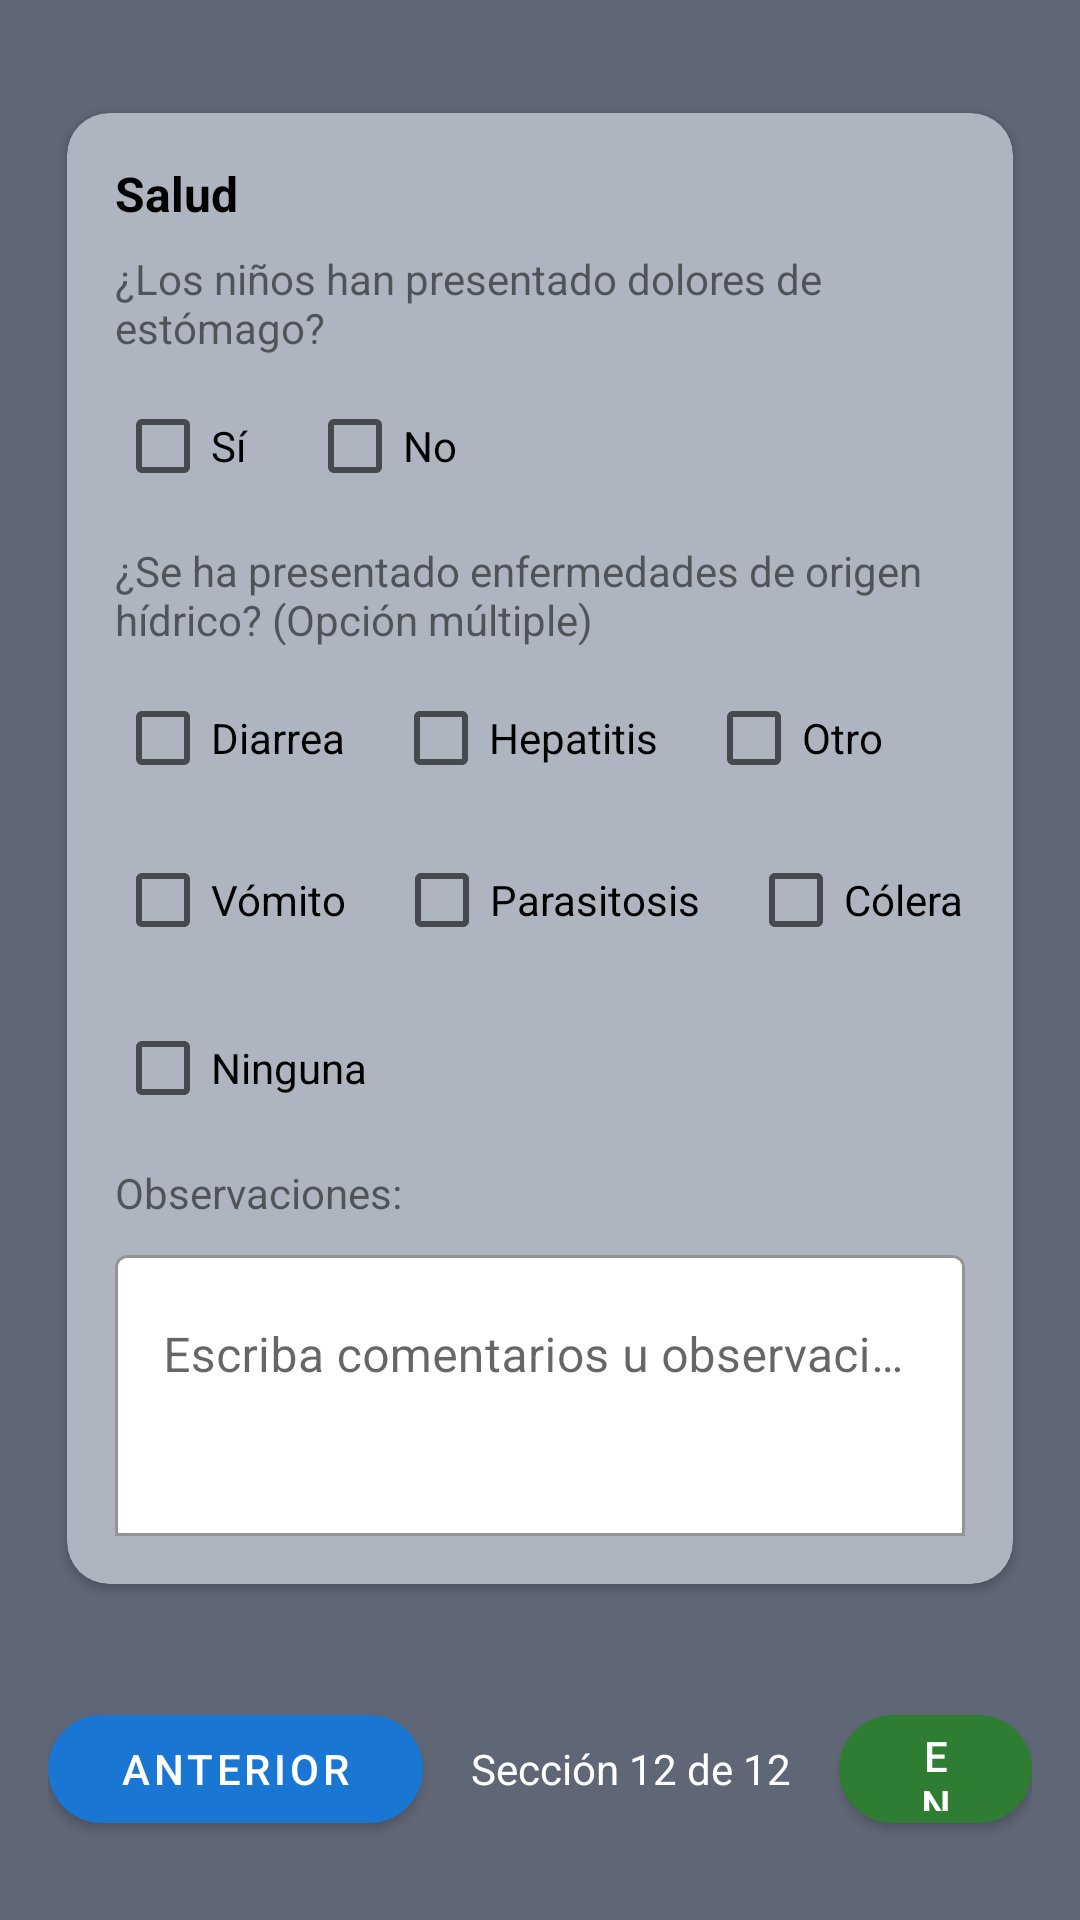

Reconstruct the res/layout file that produces this screen, plus the resources it refers to.
<!-- AndroidManifest.xml: application theme Theme.FiltrosAgua -->
<!-- res/layout/activity_primera_visita_salud.xml -->
<?xml version="1.0" encoding="utf-8"?>
<androidx.constraintlayout.widget.ConstraintLayout
    xmlns:android="http://schemas.android.com/apk/res/android"
    xmlns:app="http://schemas.android.com/apk/res-auto"
    android:layout_width="match_parent"
    android:layout_height="match_parent"
    android:background="#5F6675">

    
    <com.google.android.material.card.MaterialCardView
        android:id="@+id/cardSalud"
        android:layout_width="0dp"
        android:layout_height="wrap_content"
        android:layout_margin="16dp"
        app:cardCornerRadius="14dp"
        app:cardUseCompatPadding="true"
        app:cardElevation="2dp"
        app:cardBackgroundColor="#AEB5C0"
        app:layout_constraintTop_toTopOf="parent"
        app:layout_constraintBottom_toTopOf="@+id/bottomBar"
        app:layout_constraintStart_toStartOf="parent"
        app:layout_constraintEnd_toEndOf="parent">

        <LinearLayout
            android:layout_width="match_parent"
            android:layout_height="wrap_content"
            android:orientation="vertical"
            android:padding="16dp">

            
            <TextView
                android:layout_width="wrap_content"
                android:layout_height="wrap_content"
                android:text="Salud"
                android:textStyle="bold"
                android:textSize="16sp"
                android:textColor="@android:color/black"
                android:paddingBottom="8dp"/>

            
            <TextView
                android:layout_width="wrap_content"
                android:layout_height="wrap_content"
                android:text="¿Los niños han presentado dolores de estómago?"
                android:paddingBottom="6dp"/>

            <LinearLayout
                android:layout_width="wrap_content"
                android:layout_height="wrap_content"
                android:orientation="horizontal"
                android:paddingBottom="8dp">

                <CheckBox
                    android:id="@+id/cbDolorSi"
                    android:layout_width="wrap_content"
                    android:layout_height="wrap_content"
                    android:text="Sí"/>

                <CheckBox
                    android:id="@+id/cbDolorNo"
                    android:layout_width="wrap_content"
                    android:layout_height="wrap_content"
                    android:text="No"
                    android:layout_marginStart="16dp"/>
            </LinearLayout>

            
            <TextView
                android:layout_width="wrap_content"
                android:layout_height="wrap_content"
                android:text="¿Se ha presentado enfermedades de origen hídrico? (Opción múltiple)"
                android:paddingBottom="6dp"/>

            <LinearLayout
                android:layout_width="match_parent"
                android:layout_height="wrap_content"
                android:orientation="horizontal">

                <CheckBox
                    android:id="@+id/cbEnfDiarrea"
                    android:layout_width="wrap_content"
                    android:layout_height="wrap_content"
                    android:text="Diarrea"/>

                <CheckBox
                    android:id="@+id/cbEnfHepatitis"
                    android:layout_width="wrap_content"
                    android:layout_height="wrap_content"
                    android:text="Hepatitis"
                    android:layout_marginStart="16dp"/>

                <CheckBox
                    android:id="@+id/cbEnfOtro"
                    android:layout_width="wrap_content"
                    android:layout_height="wrap_content"
                    android:text="Otro"
                    android:layout_marginStart="16dp"/>
            </LinearLayout>

            <LinearLayout
                android:layout_width="match_parent"
                android:layout_height="wrap_content"
                android:orientation="horizontal"
                android:paddingTop="6dp"
                android:paddingBottom="8dp">

                <CheckBox
                    android:id="@+id/cbEnfVomito"
                    android:layout_width="wrap_content"
                    android:layout_height="wrap_content"
                    android:text="Vómito"/>

                <CheckBox
                    android:id="@+id/cbEnfParasitosis"
                    android:layout_width="wrap_content"
                    android:layout_height="wrap_content"
                    android:text="Parasitosis"
                    android:layout_marginStart="16dp"/>

                <CheckBox
                    android:id="@+id/cbEnfColera"
                    android:layout_width="wrap_content"
                    android:layout_height="wrap_content"
                    android:text="Cólera"
                    android:layout_marginStart="16dp"/>
            </LinearLayout>

            <CheckBox
                android:id="@+id/cbEnfNinguna"
                android:layout_width="wrap_content"
                android:layout_height="wrap_content"
                android:text="Ninguna"/>

            
            <TextView
                android:layout_width="wrap_content"
                android:layout_height="wrap_content"
                android:text="Observaciones:"
                android:layout_marginTop="8dp"/>

            <com.google.android.material.textfield.TextInputLayout
                android:layout_width="match_parent"
                android:layout_height="wrap_content"
                android:layout_marginTop="6dp"
                app:boxBackgroundMode="outline"
                app:boxBackgroundColor="@android:color/white"
                app:boxStrokeColor="@android:color/darker_gray">

                <com.google.android.material.textfield.TextInputEditText
                    android:id="@+id/etObservaciones"
                    android:layout_width="match_parent"
                    android:layout_height="wrap_content"
                    android:minLines="3"
                    android:gravity="top|start"
                    android:hint="Escriba comentarios u observaciones"
                    android:inputType="textMultiLine"/>
            </com.google.android.material.textfield.TextInputLayout>

        </LinearLayout>
    </com.google.android.material.card.MaterialCardView>

    
    <LinearLayout
        android:id="@+id/bottomBar"
        android:layout_width="0dp"
        android:layout_height="wrap_content"
        android:layout_marginStart="16dp"
        android:layout_marginEnd="16dp"
        android:layout_marginBottom="12dp"
        android:gravity="center"
        android:orientation="horizontal"
        app:layout_constraintTop_toBottomOf="@id/cardSalud"
        app:layout_constraintStart_toStartOf="parent"
        app:layout_constraintEnd_toEndOf="parent"
        app:layout_constraintBottom_toBottomOf="parent">

        <com.google.android.material.button.MaterialButton
            android:id="@+id/btnAnteriorSalud"
            style="@style/PillButton.Primary"
            android:layout_width="wrap_content"
            android:layout_height="48dp"
            android:text="ANTERIOR"
            android:layout_marginEnd="16dp"/>

        <TextView
            android:id="@+id/tvSeccionSalud"
            android:layout_width="wrap_content"
            android:layout_height="wrap_content"
            android:text="Sección 12 de 12"
            android:textColor="@color/white"
            android:layout_marginEnd="16dp"/>

        <com.google.android.material.button.MaterialButton
            android:id="@+id/btnEnviarEncuesta"
            style="@style/PillButton.Success"
            android:layout_width="wrap_content"
            android:layout_height="48dp"
            android:text="ENVIAR ENCUESTA"/>
    </LinearLayout>


</androidx.constraintlayout.widget.ConstraintLayout>
<!-- resources referenced by this layout -->
<resources>
  <color name="white">#FFFFFF</color>
  <style name="PillButton.Primary" parent="Widget.MaterialComponents.Button">
          <item name="cornerRadius">24dp</item>
          <item name="android:minHeight">48dp</item>
          <item name="android:paddingHorizontal">24dp</item>
          <item name="backgroundTint">@color/primaryBlue</item>
          <item name="android:textColor">@color/white</item>
          <item name="android:textAllCaps">true</item>
      </style>
  <style name="PillButton.Success" parent="Widget.MaterialComponents.Button">
          <item name="cornerRadius">24dp</item>
          <item name="android:minHeight">48dp</item>
          <item name="android:paddingHorizontal">24dp</item>
          <item name="backgroundTint">@color/successGreen</item>
          <item name="android:textColor">@color/white</item>
          <item name="android:textAllCaps">true</item>
      </style>
  <style name="Theme.FiltrosAgua" parent="Theme.MaterialComponents.DayNight.NoActionBar">
          <item name="colorPrimary">@color/primaryBlue</item>
          <item name="colorPrimaryVariant">@color/primaryBlue</item>
          <item name="colorOnPrimary">@color/white</item>
          <item name="android:statusBarColor">@color/bg</item>
          
          
      </style>
  <color name="primaryBlue">#1976D2</color>
  <color name="successGreen">#2E7D32</color>
  <color name="bg">#6B7280</color>
</resources>
